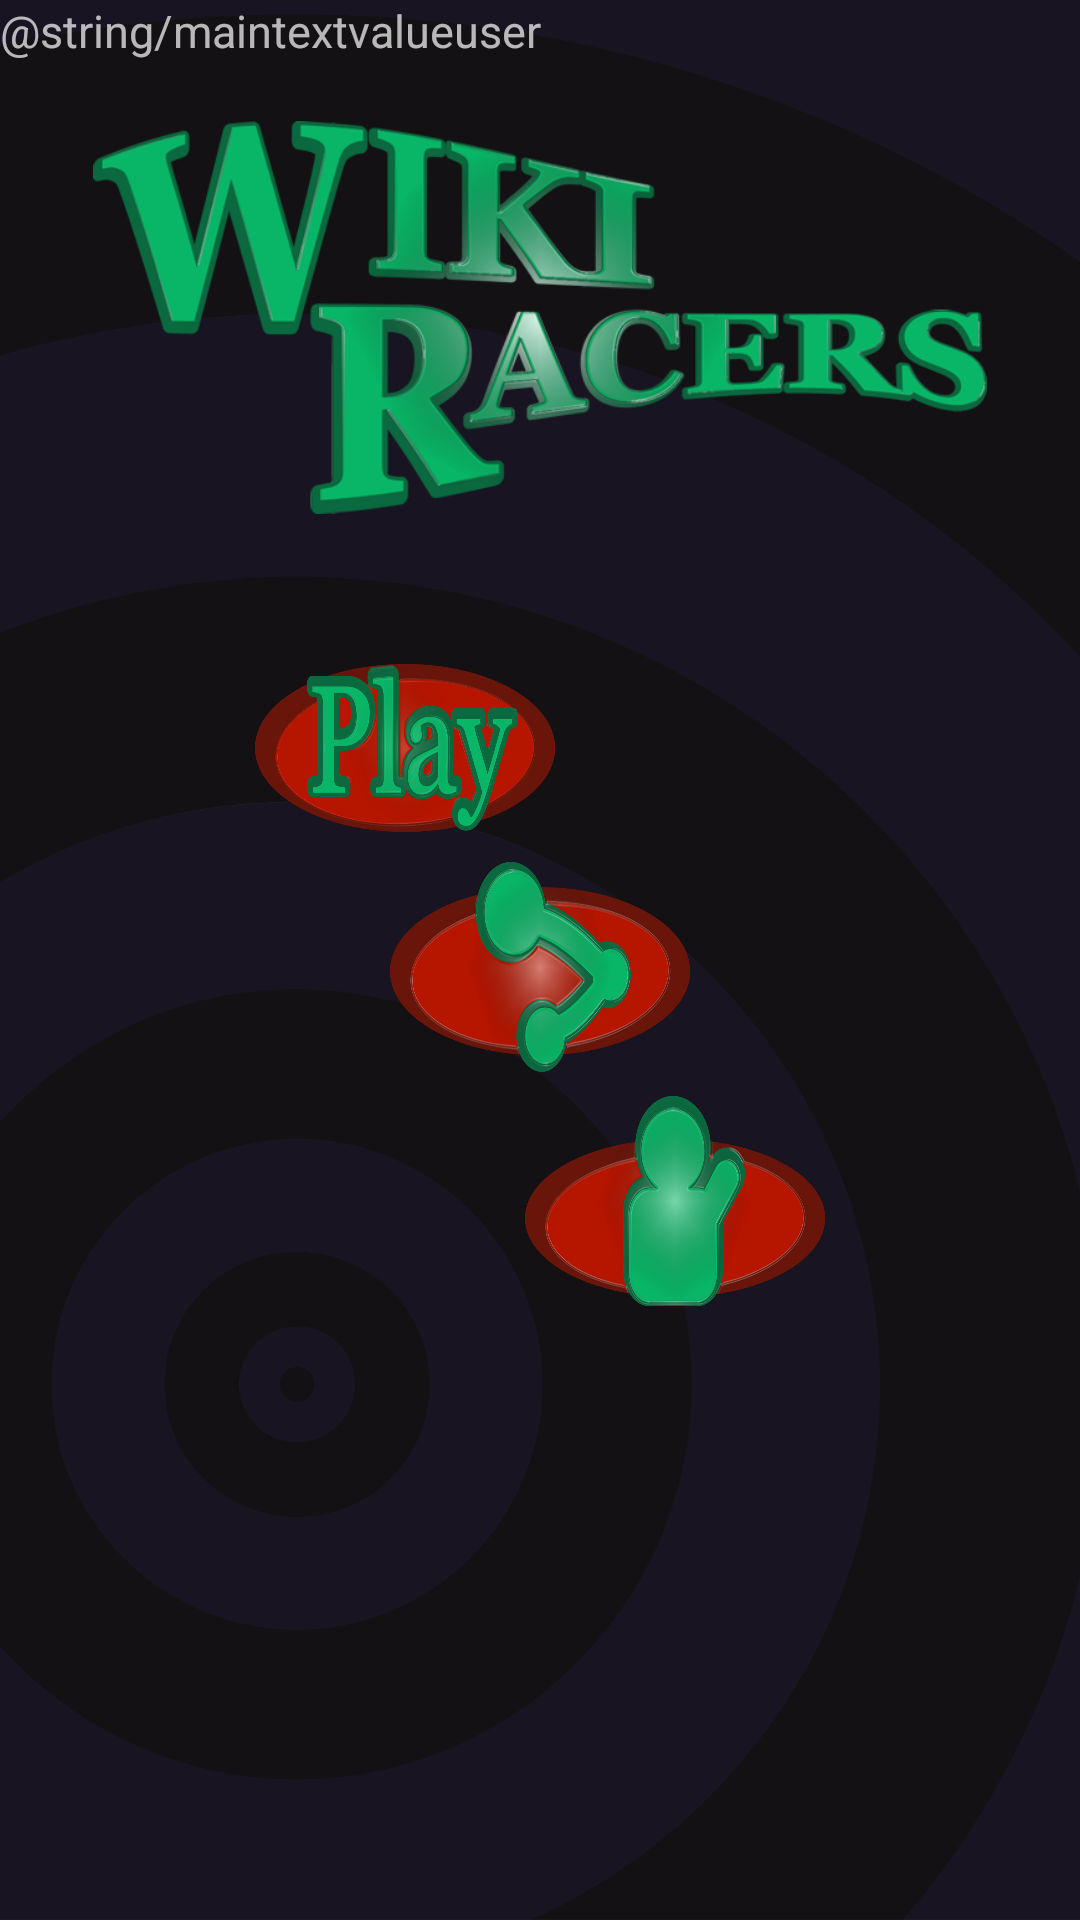

Produce the Android XML layout that renders to this screen, including the resource entries it uses.
<!-- AndroidManifest.xml: application theme AppTheme -->
<!-- res/layout/activity_menu_layout.xml -->
<?xml version="1.0" encoding="utf-8"?>
<LinearLayout xmlns:android="http://schemas.android.com/apk/res/android"
    android:orientation="vertical" android:layout_width="match_parent"
    android:layout_height="match_parent"
    android:background="@drawable/bg_theme_dark"
    android:baselineAligned="false"
    android:id="@+id/menu_layout">

    <TextView
        android:layout_width="wrap_content"
        android:layout_height="wrap_content"
        android:text="@string/maintextvalueuser"
        android:id="@+id/mainuserstatus"
        android:textSize="15sp"
        />


    <LinearLayout
        android:orientation="vertical"
        android:layout_width="match_parent"
        android:layout_height="wrap_content"
        android:layout_gravity="center_horizontal"
        android:weightSum="1">

        <FrameLayout
            android:layout_width="fill_parent"
            android:layout_height="fill_parent">

            <ImageView
                android:layout_width="298dp"
                android:layout_height="131dp"
                android:id="@+id/imageView"
                android:background="@drawable/icon_titlescreen1"
                android:layout_gravity="center"
                android:layout_margin="20dp" /><![CDATA[

            />
        ]]>
        </FrameLayout>

        <Button
            android:layout_width="100dp"
            android:layout_height="56dp"
            android:id="@+id/menu_button"
            android:layout_gravity="center_horizontal"
            style="?android:attr/borderlessButtonStyle"
            android:background="@drawable/menu_playbutton"
            android:visibility="visible"
            android:width="50dp"
            android:layout_marginLeft="5dp"
            android:layout_marginTop="30dp"
            android:layout_marginBottom="5dp"
            android:layout_marginRight="50dp"
            android:layout_weight="0.55" />

        <Button
            android:layout_width="100dp"
            android:layout_height="70dp"
            android:id="@+id/share_button"

            style="?android:attr/borderlessButtonStyle"
            android:background="@drawable/menu_sharebutton"
            android:visibility="visible"
            android:width="50dp"
            android:layout_marginLeft="5dp"
            android:layout_marginTop="5dp"
            android:layout_marginBottom="5dp"
            android:layout_marginRight="5dp"

            android:layout_gravity="center_horizontal" />

        <Button
            android:layout_width="100dp"
            android:layout_height="70dp"
            android:id="@+id/settings_button"
            android:layout_gravity="center_horizontal"
            style="?android:attr/borderlessButtonStyle"
            android:background="@drawable/menu_socialbutton"
            android:visibility="visible"
            android:width="50dp"
            android:layout_marginLeft="45dp"
            android:layout_marginTop="3dp"
            android:layout_marginBottom="5dp" />

    </LinearLayout>

</LinearLayout>
<!-- resources referenced by this layout -->
<resources>
  <!-- drawable bg_theme_dark: png bitmap (drawable-hdpi, 86087 bytes) -->
  <!-- drawable icon_titlescreen1: png bitmap (drawable-hdpi, 108402 bytes) -->
  <!-- drawable menu_playbutton: png bitmap (drawable-hdpi, 156073 bytes) -->
  <!-- drawable menu_sharebutton: png bitmap (drawable-hdpi, 180678 bytes) -->
  <!-- drawable menu_socialbutton: png bitmap (drawable-hdpi, 145660 bytes) -->
  <style name="AppTheme" parent="Theme.AppCompat.NoActionBar">
          
  
  
  
      </style>
</resources>
